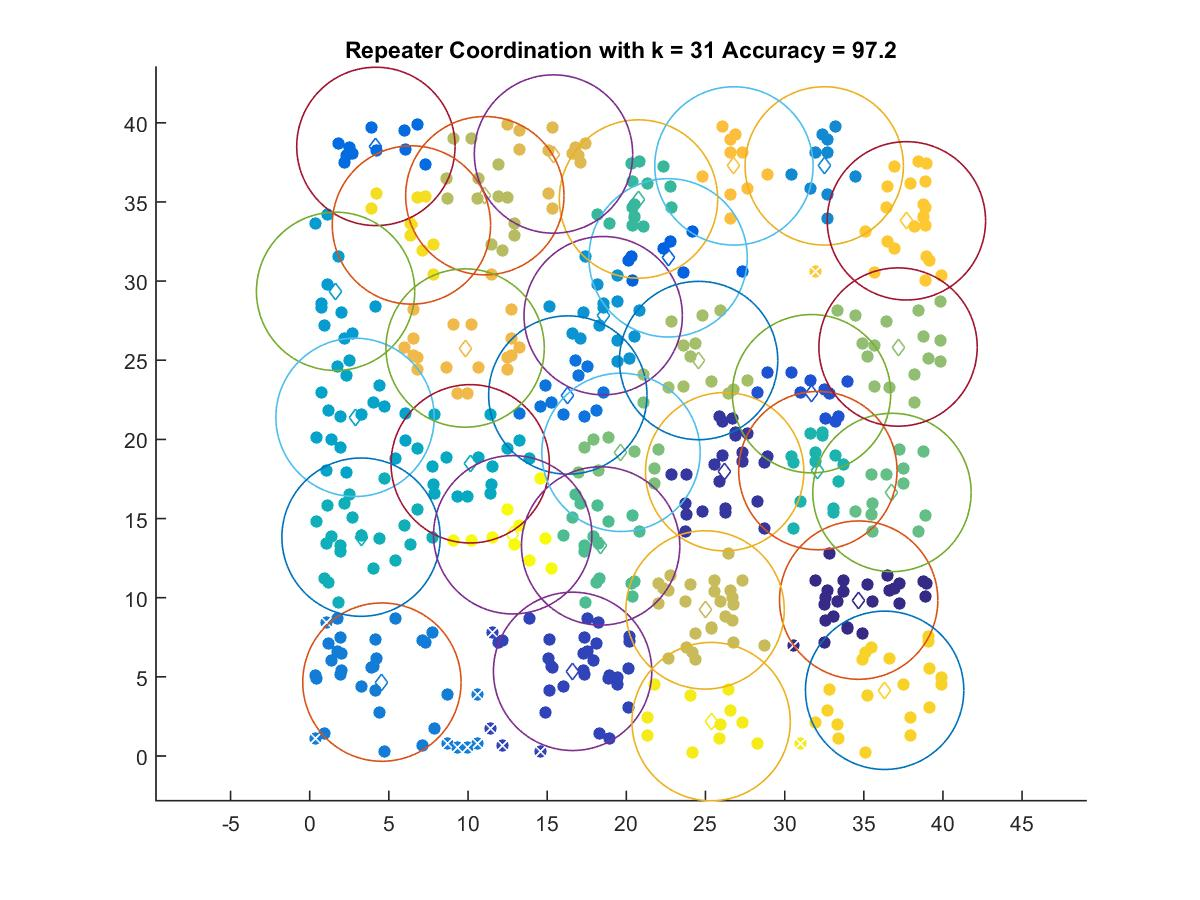

Source data for this figure (header and first rows):
34.677, 9.8471
26.21, 17.96
16.61, 5.347
31.7, 22.89
22.64, 31.47
4.18, 38.51
16.3, 22.8
4.56, 4.667
32.5, 37.28
18.54, 27.82
1.634, 29.35
2.862, 21.39
10.14, 18.46
3.242, 13.82
32.1, 18.03
20.77, 35.19
18.38, 13.27
36.78, 16.65
19.66, 19.18
37.16, 25.84
24.57, 24.98
11.06, 35.4
24.98, 9.228
15.4, 38.03
9.816, 25.77
26.8, 37.28
37.69, 33.81
36.32, 4.151
6.424, 33.55
25.36, 2.173
12.82, 13.97
